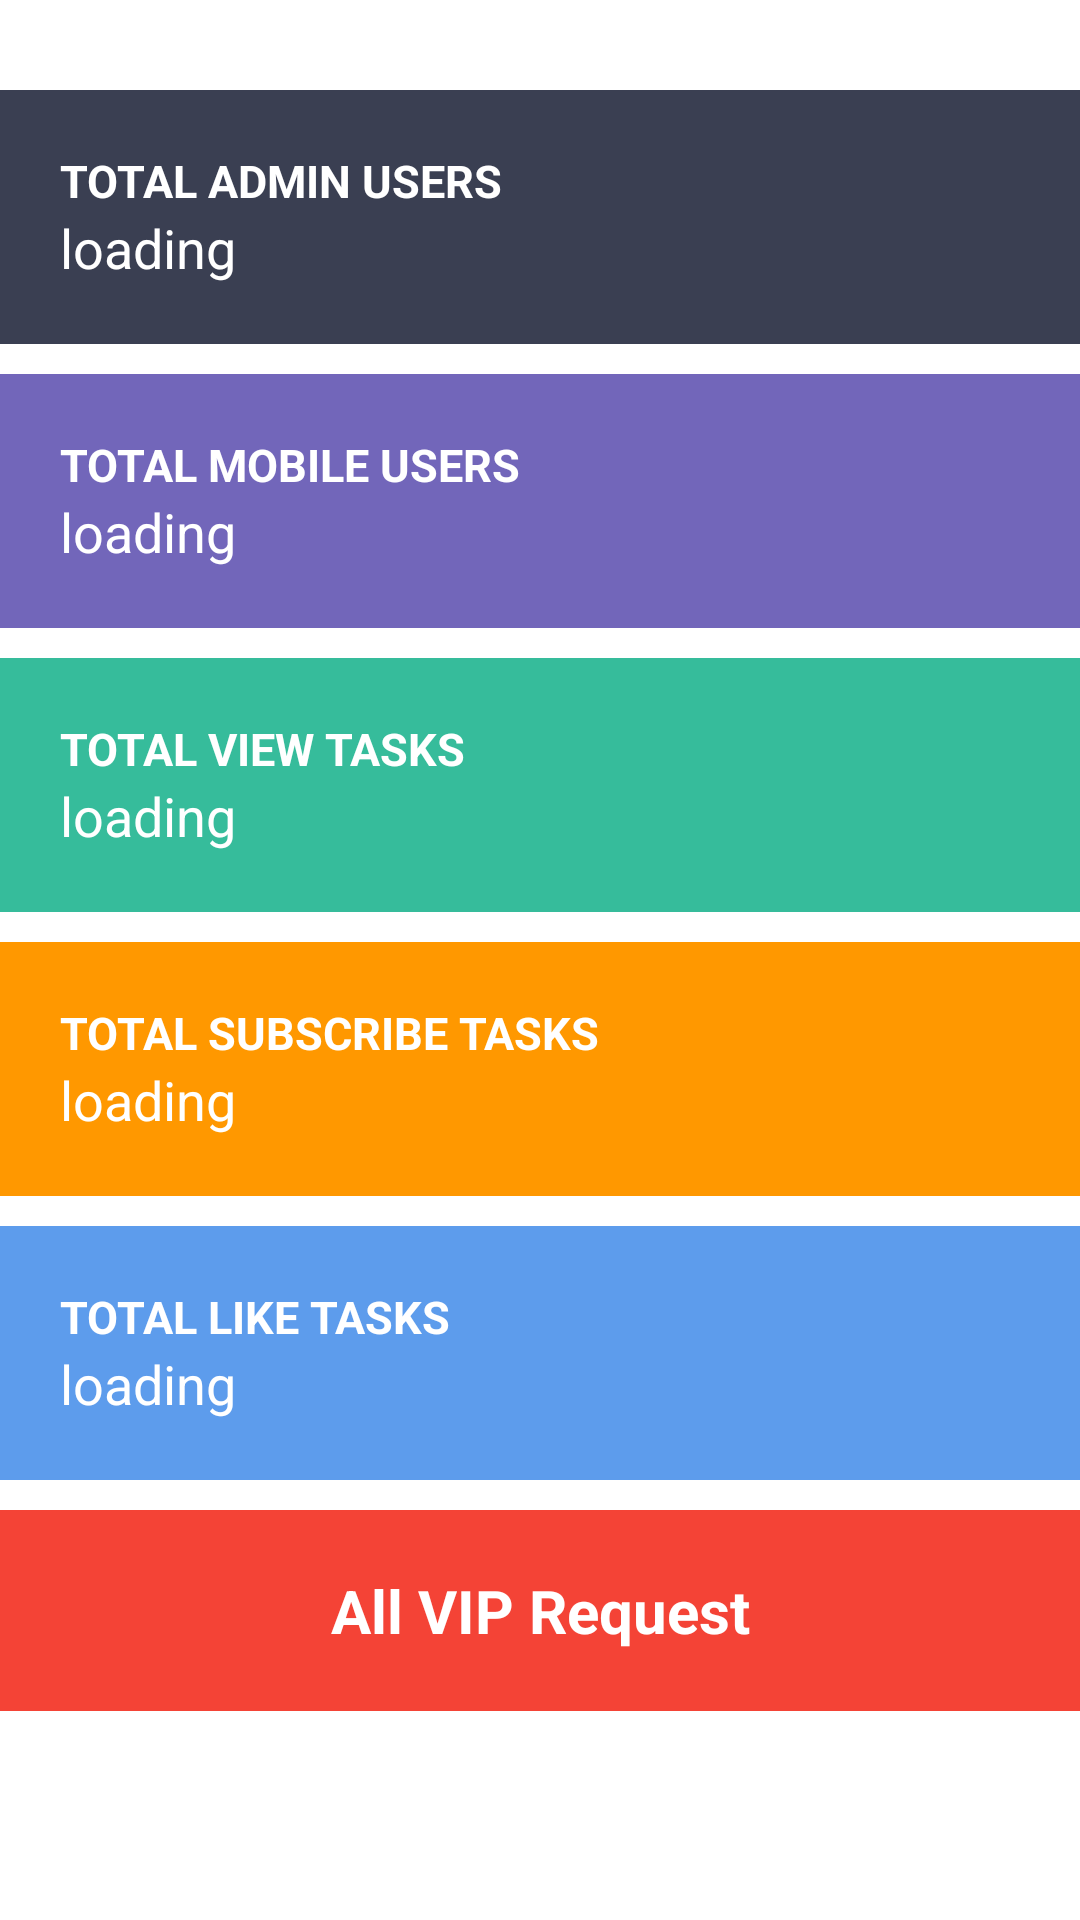

Here is an Android app screen rendered from its layout file. Give the layout XML and the strings, colors and styles it references.
<!-- AndroidManifest.xml: application theme Theme.ViewPlusAdmin -->
<!-- res/layout/fragment_dashboard.xml -->
<?xml version="1.0" encoding="utf-8"?>
<androidx.core.widget.NestedScrollView xmlns:android="http://schemas.android.com/apk/res/android"
    xmlns:app="http://schemas.android.com/apk/res-auto"
    xmlns:tools="http://schemas.android.com/tools"
    android:layout_width="match_parent"
    android:layout_height="match_parent"
    android:layout_marginHorizontal="20dp"
    tools:context=".ui.home.Dashboard">

    <LinearLayout
        android:layout_width="match_parent"
        android:layout_height="wrap_content"
        android:orientation="vertical">

        <LinearLayout
            android:layout_width="match_parent"
            android:layout_height="wrap_content"
            android:layout_marginTop="30dp"
            android:background="#3a3f52"
            android:orientation="vertical"
            android:padding="20dp">

            <TextView
                style="@style/largeText"
                android:text="@string/total_admin_users" />

            <TextView
                android:id="@+id/totalAdminUserTv"
                style="@style/smallText"
                android:text="@string/loading" />

        </LinearLayout>

        <LinearLayout
            android:layout_width="match_parent"
            android:layout_height="wrap_content"
            android:layout_marginTop="10dp"
            android:background="#7266ba"
            android:orientation="vertical"
            android:padding="20dp">

            <TextView
                style="@style/largeText"
                android:text="@string/total_mobile_users" />

            <TextView
                android:id="@+id/totalMobileUserTv"
                style="@style/smallText"
                android:text="@string/loading" />

        </LinearLayout>

        <LinearLayout
            android:layout_width="match_parent"
            android:layout_height="wrap_content"
            android:layout_marginTop="10dp"
            android:background="#36bc9b"
            android:orientation="vertical"
            android:padding="20dp">

            <TextView
                style="@style/largeText"
                android:text="@string/total_view_tasks" />

            <TextView
                android:id="@+id/totalViewTasksTv"
                style="@style/smallText"
                android:text="@string/loading" />

        </LinearLayout>

        <LinearLayout
            android:layout_width="match_parent"
            android:layout_height="wrap_content"
            android:layout_marginTop="10dp"
            android:background="#FF9800"
            android:orientation="vertical"
            android:padding="20dp">

            <TextView
                style="@style/largeText"
                android:text="@string/total_subscribe_tasks" />

            <TextView
                android:id="@+id/totalSubscribeTasksTv"
                style="@style/smallText"
                android:text="@string/loading" />

        </LinearLayout>

        <LinearLayout
            android:layout_width="match_parent"
            android:layout_height="wrap_content"
            android:layout_marginTop="10dp"
            android:background="#5d9cec"
            android:orientation="vertical"
            android:padding="20dp">

            <TextView
                style="@style/largeText"
                android:text="@string/total_like_tasks" />

            <TextView
                android:id="@+id/totalLikeTasksTv"
                style="@style/smallText"
                android:text="@string/loading" />

        </LinearLayout>
        <LinearLayout
            android:id="@+id/vip_request"
            android:layout_width="match_parent"
            android:layout_height="wrap_content"
            android:layout_marginTop="10dp"
            android:background="#F44336"
            android:orientation="vertical"
            android:padding="20dp">

            <TextView

                style="@style/largeText"
                android:gravity="center"
                android:textSize="20dp"
                android:text="All VIP Request" />


        </LinearLayout>

    </LinearLayout>

</androidx.core.widget.NestedScrollView>
<!-- resources referenced by this layout -->
<resources>
  <string name="loading">loading</string>
  <string name="total_admin_users">TOTAL ADMIN USERS</string>
  <string name="total_like_tasks">TOTAL LIKE TASKS</string>
  <string name="total_mobile_users">TOTAL MOBILE USERS</string>
  <string name="total_subscribe_tasks">TOTAL SUBSCRIBE TASKS</string>
  <string name="total_view_tasks">TOTAL VIEW TASKS</string>
  <style name="largeText" parent="TextAppearance.AppCompat.Large">
          <item name="android:layout_width">match_parent</item>
          <item name="android:layout_height">wrap_content</item>
          <item name="android:autoSizeTextType">uniform</item>
          <item name="android:breakStrategy">balanced</item>
          <item name="android:maxLines">1</item>
          <item name="android:textColor">@color/white</item>
          <item name="android:textStyle">bold</item>
          <item name="android:textSize">15sp</item>
      </style>
  <style name="smallText" parent="TextAppearance.AppCompat.Large">
          <item name="android:layout_width">match_parent</item>
          <item name="android:layout_height">wrap_content</item>
          <item name="android:autoSizeTextType">uniform</item>
          <item name="android:breakStrategy">balanced</item>
          <item name="android:maxLines">1</item>
          <item name="android:textColor">@color/white</item>
          <item name="android:textSize">18sp</item>
      </style>
  <style name="Theme.ViewPlusAdmin" parent="Theme.MaterialComponents.DayNight.DarkActionBar">
          
          <item name="colorPrimary">@color/purple_500</item>
          <item name="colorPrimaryVariant">@color/purple_700</item>
          <item name="colorOnPrimary">@color/white</item>
          
          <item name="colorSecondary">@color/teal_200</item>
          <item name="colorSecondaryVariant">@color/teal_700</item>
          <item name="colorOnSecondary">@color/black</item>
          
          <item name="android:statusBarColor" tools:targetApi="l">?attr/colorPrimaryVariant</item>
          
      </style>
  <color name="white">#FFFFFFFF</color>
  <color name="purple_500">#FF3700B3</color>
  <color name="purple_700">#FF3700B3</color>
  <color name="teal_200">#FF03DAC5</color>
  <color name="teal_700">#FF018786</color>
  <color name="black">#FF000000</color>
</resources>
